Run: headless pygame with SDL's dummy video driver; simulated clock (each Clock.tick advances the game by its frame time, no real sleeping); random seed 0; keys injected as events and as key.get_pressed() state; no mouse input.
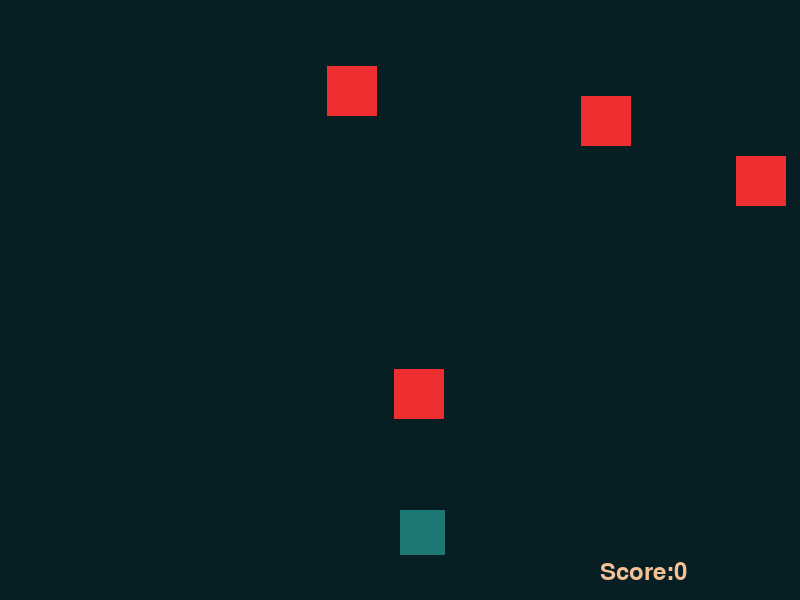
Frame 1 of 4 · flips 1–60 · no input
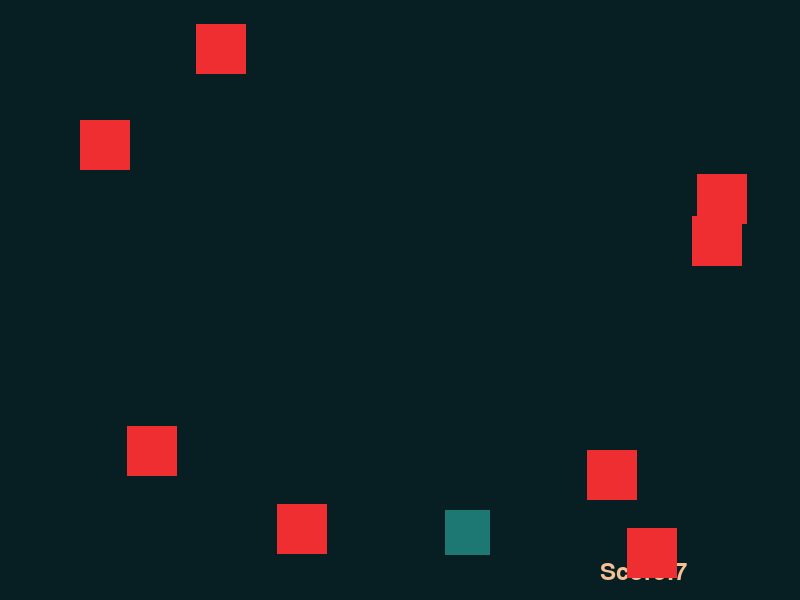
Frame 2 of 4 · flips 61–180 · tapped SPACE, RETURN · held RIGHT (→), D
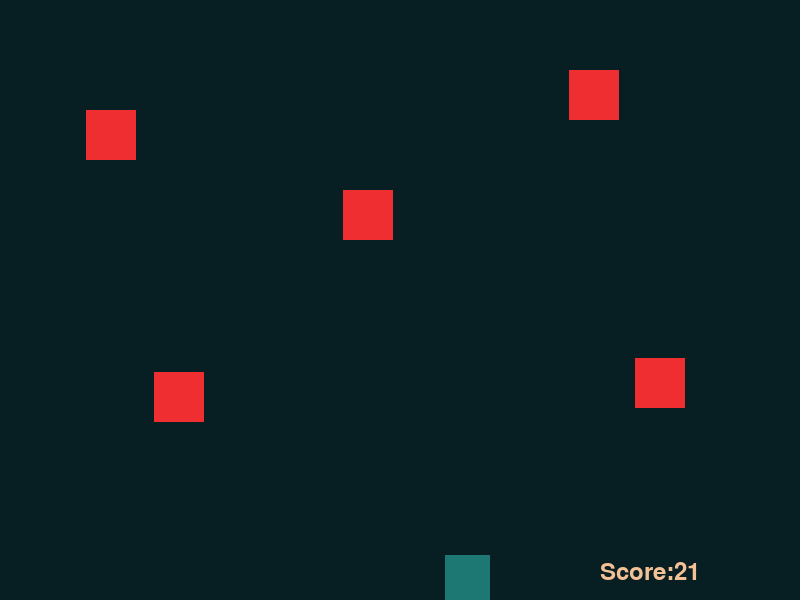
Frame 3 of 4 · flips 181–300 · held DOWN (↓), S
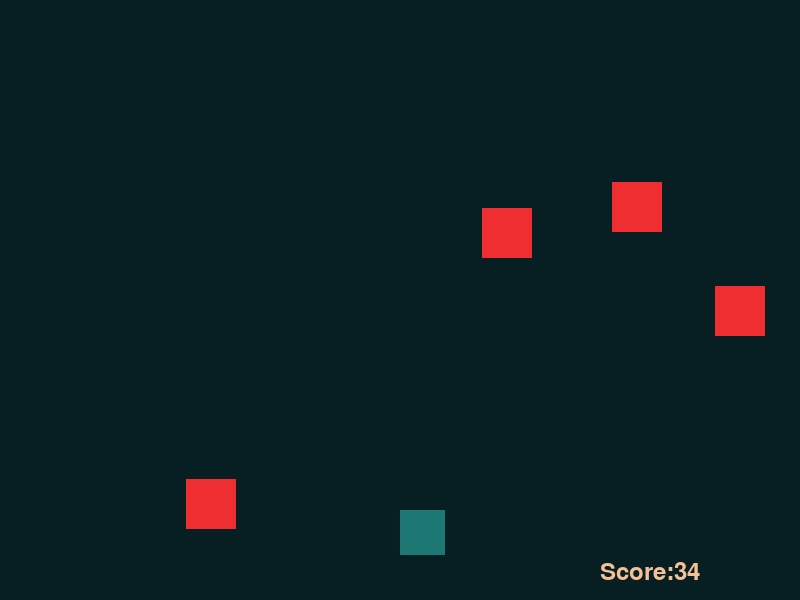
Frame 4 of 4 · flips 301–420 · held LEFT (←), A, UP (↑), W

The pygame program that drew these frames:

import pygame
import sys
import random

pygame.init()
WIDTH = 800
score = 0
HEIGHT = 600
SPEED = 15
clock = pygame.time.Clock()
player_size = 45
player_pos = [WIDTH/2, HEIGHT-2*player_size]
BACKGROUND_COLOR = (7,30,34)
enemy_size = 50
enemy_pos = [random.randint(0,WIDTH-enemy_size), 0]
enemy_list = [enemy_pos]
myFont = pygame.font.SysFont("Arial", 35)
def set_level(score, SPEED):
	if score < 15:
		SPEED = 6
	elif score < 30:
		SPEED = 10
	elif score < 50:
		SPEED = 13
	elif score < 75:
		SPEED = 16
	else:
		SPEED = 20
	return SPEED
def drop_enemies(enemy_list):
	delay = random.random()
	if len(enemy_list) < 10 and delay < 0.1:
		x_pos = random.randint(0,WIDTH-enemy_size)
		y_pos = 0
		enemy_list.append([x_pos, y_pos])
def update_enemy_positions(enemy_list, score):
	for idx, enemy_pos in enumerate(enemy_list):
		if enemy_pos[1] >= 0 and enemy_pos[1] < HEIGHT:
			enemy_pos[1] += SPEED
		else:
			enemy_list.pop(idx)
			score += 1
	return score
def draw_enemies(enemy_list):
	for enemy_pos in enemy_list:
		pygame.draw.rect(screen, ENEMYCOLOR, (enemy_pos[0], enemy_pos[1], enemy_size, enemy_size))
def collision_check(enemy_list, player_pos):
	for enemy_pos in enemy_list:
		if detect_collision(enemy_pos, player_pos):
			return True
	return False
def detect_collision(player_pos, enemy_pos):
	p_x = player_pos[0]
	p_y = player_pos[1]
	e_x = enemy_pos[0]
	e_y = enemy_pos[1]
	if (e_x >= p_x and e_x < (p_x + player_size)) or (p_x >= e_x and p_x < (e_x+enemy_size)):
		if (e_y >= p_y and e_y < (p_y + player_size)) or (p_y >= e_y and p_y < (e_y+enemy_size)):
			return True
	return False
ENEMYCOLOR = (238,46,49)
PLAYERCOLOR = (29,120,116)
pygame.display.set_caption("blockrush")
screen = pygame.display.set_mode((WIDTH, HEIGHT))
game_over = False
while not game_over:
	for event in pygame.event.get():
		if event.type == pygame.QUIT:
			sys.exit()
		if event.type == pygame.KEYDOWN:
			x = player_pos[0]
			y = player_pos[1]
			if event.key == pygame.K_LEFT:
				x -= player_size
			elif event.key == pygame.K_RIGHT:
				x += player_size
			elif event.key == pygame.K_UP:
				y -= player_size
			elif event.key == pygame.K_DOWN:
				y += player_size
			player_pos = [x, y]
	screen.fill(BACKGROUND_COLOR)
	
	if detect_collision(player_pos, enemy_pos):
		game_over = True
	drop_enemies(enemy_list)
	score = update_enemy_positions(enemy_list, score)
	SPEED = set_level(score, SPEED)
	text = "Score:" + str(score) 
	label = myFont.render(text, 1, (244,192,149))
	screen.blit(label, (WIDTH-200, HEIGHT-40))
	print(score)
	if collision_check(enemy_list, player_pos):
		game_over = True
	draw_enemies(enemy_list)
	pygame.draw.rect(screen, PLAYERCOLOR, (player_pos[0], player_pos[1], player_size, player_size))
	clock.tick(45)
	pygame.display.update()
